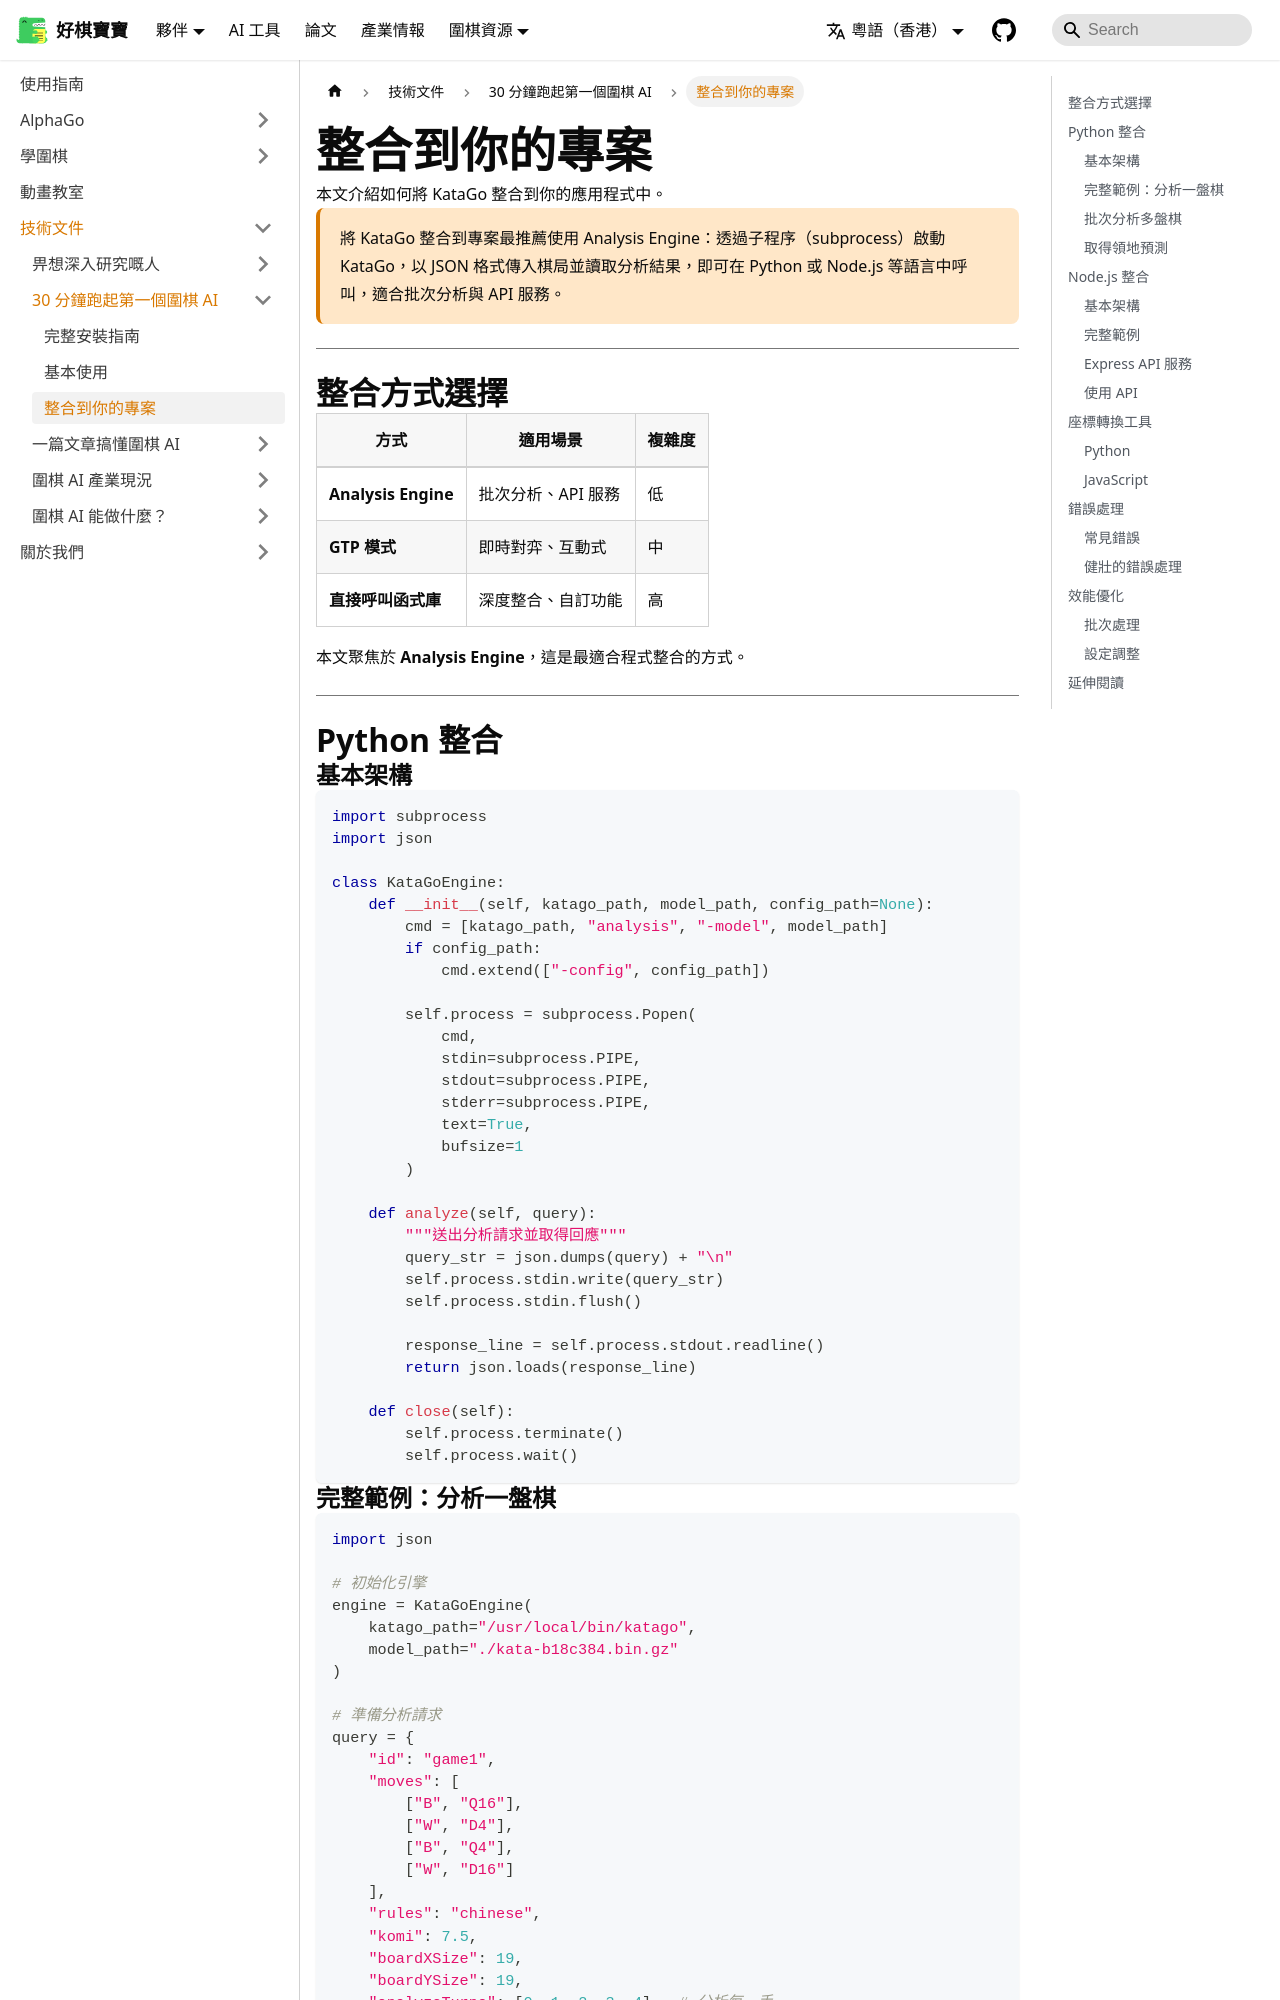

repository: weiqi-kids/www.weiqi.kids · page: zh-hk/docs/tech/hands-on/integration/index.html · generator: docusaurus

---
sidebar_position: 4
title: 整合到你的專案
description: Python 與 Node.js 的 KataGo API 整合指南
---

# 整合到你的專案

本文介紹如何將 KataGo 整合到你的應用程式中。

<p className="key-answer" data-question="如何將 KataGo 整合到自己的專案？">將 KataGo 整合到專案最推薦使用 Analysis Engine：透過子程序（subprocess）啟動 KataGo，以 JSON 格式傳入棋局並讀取分析結果，即可在 Python 或 Node.js 等語言中呼叫，適合批次分析與 API 服務。</p>

---

## 整合方式選擇

| 方式 | 適用場景 | 複雜度 |
|------|---------|--------|
| **Analysis Engine** | 批次分析、API 服務 | 低 |
| **GTP 模式** | 即時對弈、互動式 | 中 |
| **直接呼叫函式庫** | 深度整合、自訂功能 | 高 |

本文聚焦於 **Analysis Engine**，這是最適合程式整合的方式。

---

## Python 整合

### 基本架構

```python
import subprocess
import json

class KataGoEngine:
    def __init__(self, katago_path, model_path, config_path=None):
        cmd = [katago_path, "analysis", "-model", model_path]
        if config_path:
            cmd.extend(["-config", config_path])

        self.process = subprocess.Popen(
            cmd,
            stdin=subprocess.PIPE,
            stdout=subprocess.PIPE,
            stderr=subprocess.PIPE,
            text=True,
            bufsize=1
        )

    def analyze(self, query):
        """送出分析請求並取得回應"""
        query_str = json.dumps(query) + "\n"
        self.process.stdin.write(query_str)
        self.process.stdin.flush()

        response_line = self.process.stdout.readline()
        return json.loads(response_line)

    def close(self):
        self.process.terminate()
        self.process.wait()
```
